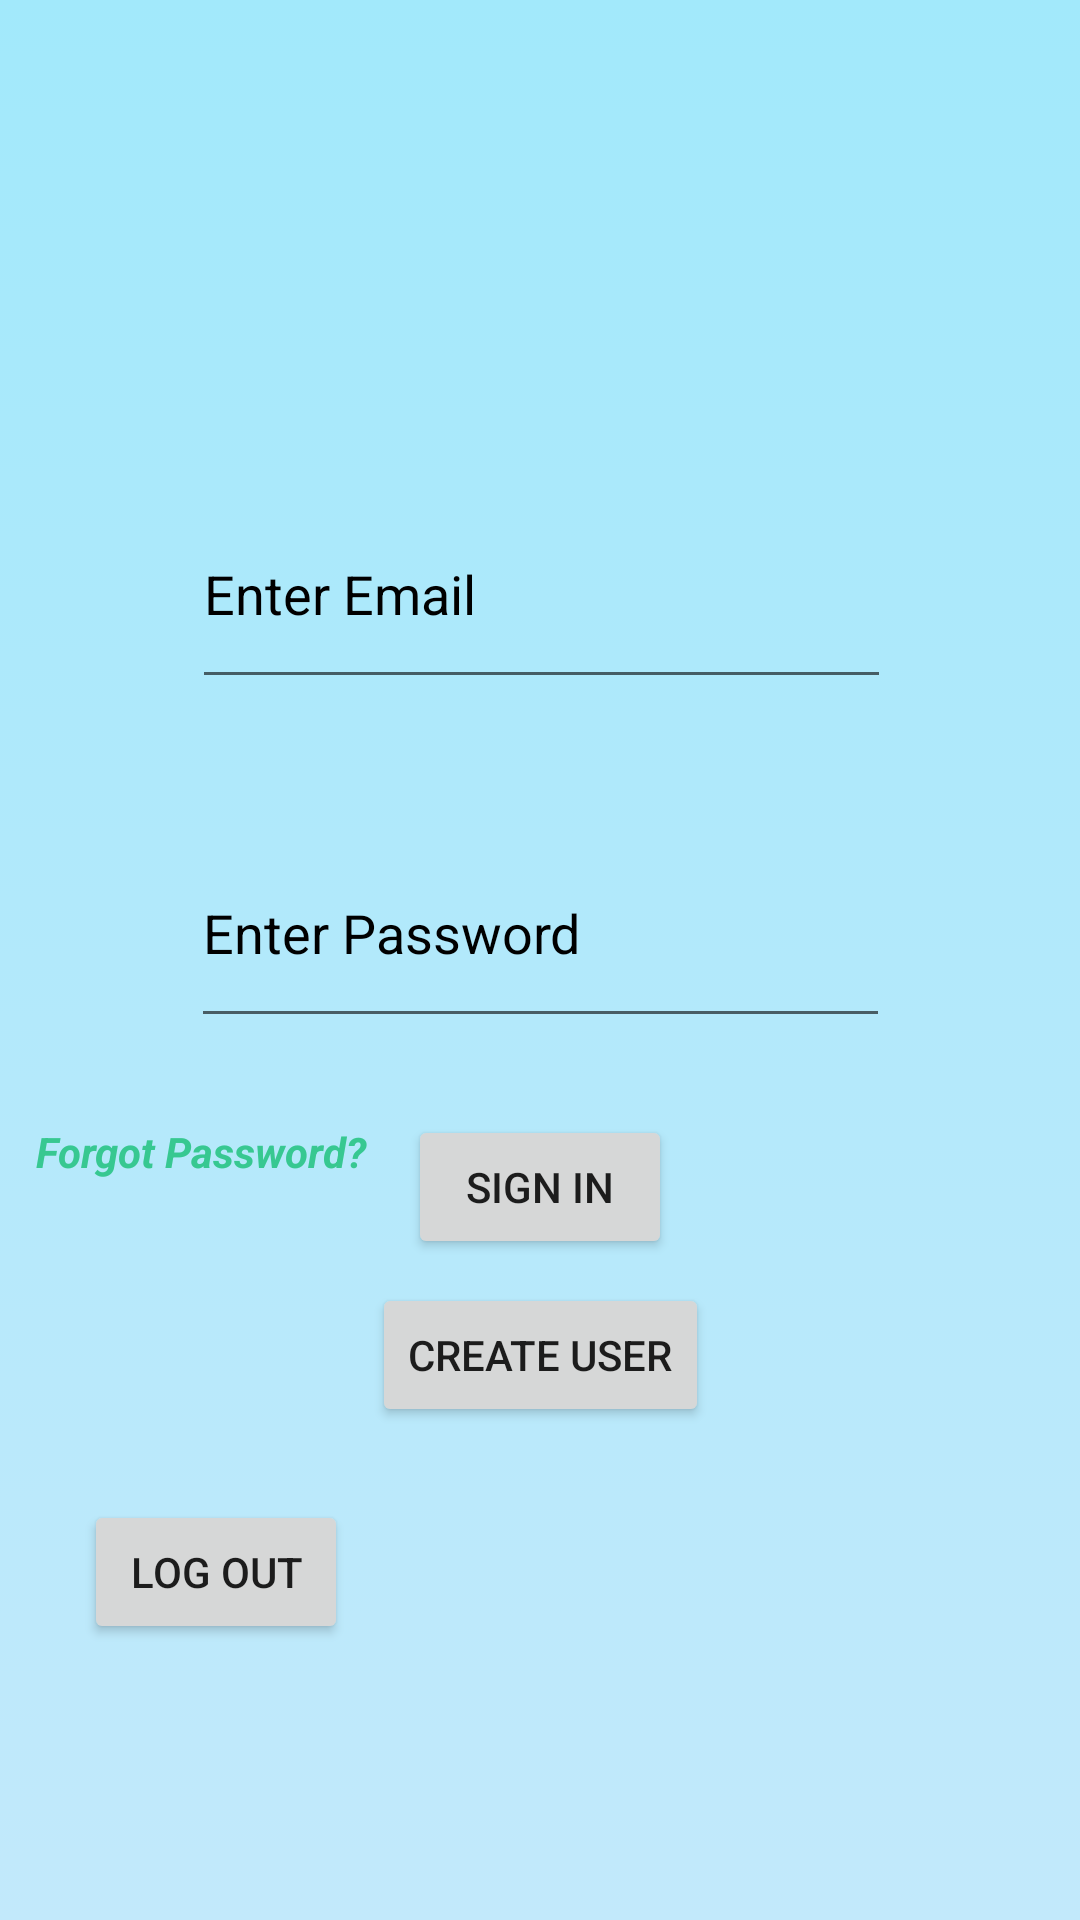

Produce the Android XML layout that renders to this screen, including the resource entries it uses.
<!-- AndroidManifest.xml: application theme Theme.AskA -->
<!-- res/layout/activity_main.xml -->
<?xml version="1.0" encoding="utf-8"?>
<androidx.constraintlayout.widget.ConstraintLayout xmlns:android="http://schemas.android.com/apk/res/android"
    xmlns:app="http://schemas.android.com/apk/res-auto"
    xmlns:tools="http://schemas.android.com/tools"
    android:layout_width="match_parent"
    android:layout_height="match_parent"
    android:background="@drawable/ic_bgcolor"
    tools:context=".MainActivity">

    <Button
        android:id="@+id/CreateUserBtn"
        android:layout_width="wrap_content"
        android:layout_height="wrap_content"
        android:layout_marginBottom="160dp"
        android:text="Create User"
        app:layout_constraintBottom_toBottomOf="parent"
        app:layout_constraintEnd_toEndOf="parent"
        app:layout_constraintStart_toStartOf="parent"
        app:layout_constraintTop_toBottomOf="@+id/SignInBtn"
        app:layout_constraintVertical_bias="0.644" />

    <Button
        android:id="@+id/logOutBtn"
        android:layout_width="wrap_content"
        android:layout_height="wrap_content"
        android:layout_marginStart="28dp"
        android:layout_marginLeft="28dp"
        android:layout_marginBottom="92dp"
        android:text="Log out"
        app:layout_constraintBottom_toBottomOf="parent"
        app:layout_constraintStart_toStartOf="parent" />

    <Button
        android:id="@+id/SignInBtn"
        android:layout_width="wrap_content"
        android:layout_height="wrap_content"
        android:layout_marginBottom="160dp"
        android:text="Sign in"
        android:textStyle="normal"
        app:layout_constraintBottom_toBottomOf="parent"
        app:layout_constraintEnd_toEndOf="parent"
        app:layout_constraintStart_toStartOf="parent"
        app:layout_constraintTop_toBottomOf="@+id/Password"
        app:layout_constraintVertical_bias="0.298" />

    <EditText
        android:id="@+id/Password"
        android:layout_width="233dp"
        android:layout_height="73dp"
        android:layout_marginTop="40dp"
        android:ems="10"
        android:hint="Enter Password"
        android:inputType="textPassword"
        android:textColor="#000000"
        android:textColorHint="#000000"
        app:layout_constraintEnd_toEndOf="parent"
        app:layout_constraintHorizontal_bias="0.502"
        app:layout_constraintStart_toStartOf="parent"
        app:layout_constraintTop_toBottomOf="@+id/Email" />

    <EditText
        android:id="@+id/Email"
        android:layout_width="233dp"
        android:layout_height="73dp"
        android:layout_marginTop="160dp"
        android:ems="10"
        android:hint="Enter Email"
        android:inputType="textEmailAddress"
        android:textColor="#000000"
        android:textColorHint="#000000"
        app:layout_constraintEnd_toEndOf="parent"
        app:layout_constraintHorizontal_bias="0.505"
        app:layout_constraintStart_toStartOf="parent"
        app:layout_constraintTop_toTopOf="parent" />

    <TextView
        android:id="@+id/ForgotPassTxt"
        android:layout_width="131dp"
        android:layout_height="26dp"
        android:clickable="true"
        android:gravity="center_horizontal"
        android:text="Forgot Password?"
        android:textColor="#37C891"
        android:textColorHint="#FFFFFF"
        android:textStyle="bold|italic"
        app:layout_constraintBottom_toTopOf="@+id/CreateUserBtn"
        app:layout_constraintEnd_toStartOf="@+id/SignInBtn"
        app:layout_constraintHorizontal_bias="0.258"
        app:layout_constraintStart_toStartOf="parent"
        app:layout_constraintTop_toBottomOf="@+id/Password"
        app:layout_constraintVertical_bias="0.508" />

</androidx.constraintlayout.widget.ConstraintLayout>
<!-- resources referenced by this layout -->
<resources>
  <!-- drawable ic_bgcolor (drawable) -->
  <?xml version="1.0" encoding="utf-8"?>
  <selector xmlns:android="http://schemas.android.com/apk/res/android">
  
      <item>
  
          <shape>
  
              <gradient
                  android:angle="90"
                  android:startColor="#c2e9fb"
                  android:endColor="#a2e9fb"
                  android:type="linear"/>
  
          </shape>
      </item>
  </selector>
  <style name="Theme.AskA" parent="Theme.MaterialComponents.DayNight.NoActionBar">
          
          <item name="colorPrimary">#EEC9BC</item>
          <item name="colorPrimaryVariant">#c2e9fb</item>
          <item name="colorOnPrimary">@color/white</item>
          
          <item name="colorSecondary">@color/teal_200</item>
          <item name="colorSecondaryVariant">@color/teal_700</item>
          <item name="colorOnSecondary">@color/black</item>
          
          <item name="android:statusBarColor" tools:targetApi="l">?attr/colorPrimaryVariant</item>
          
      </style>
  <!-- not gathered from this repository: default colours our renderer supplied (Android Studio template values) -->
  <color name="teal_200">#FF03DAC5</color>
  <color name="teal_700">#FF018786</color>
  <color name="black">#FF000000</color>
  <color name="white">#FFFFFFFF</color>
</resources>
